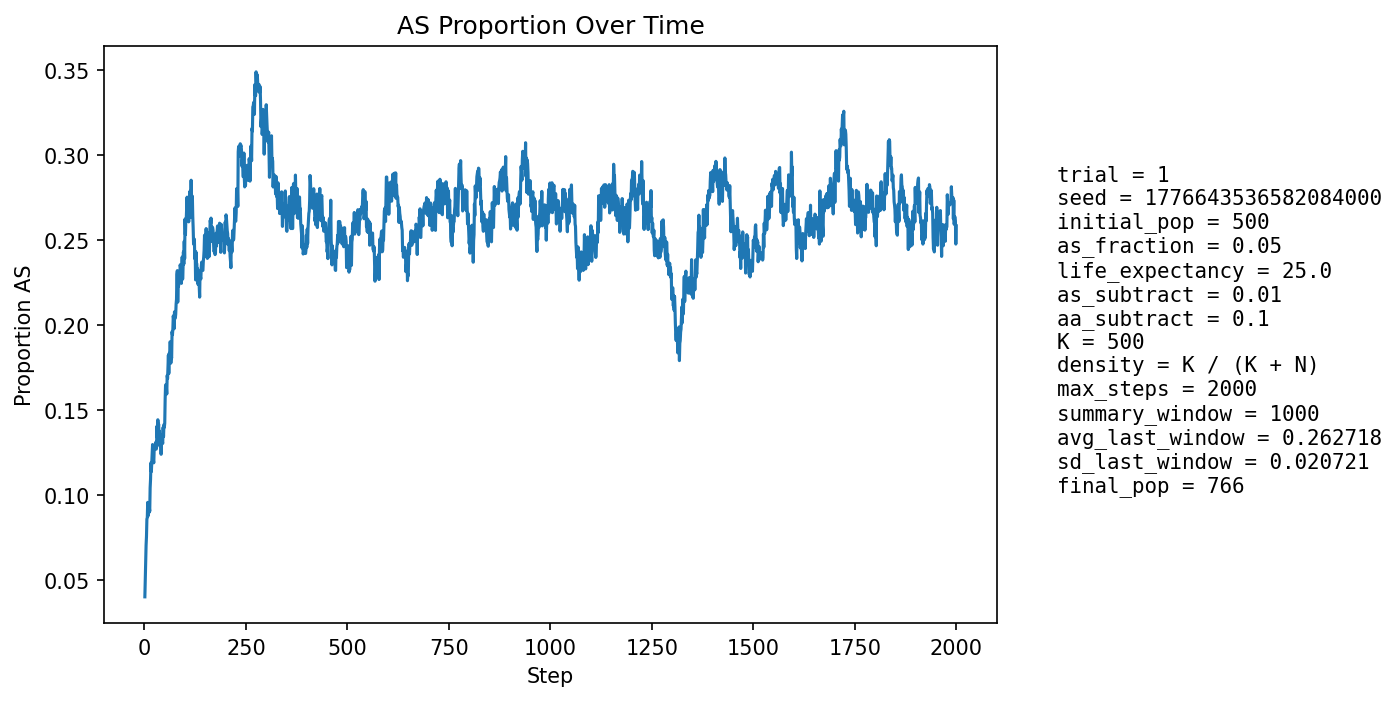

Data behind this chart, as committed beside it:
step, population_size, births, newborn_AA, newborn_AS, newborn_SS, prop_newborn_AA, prop_newborn_AS, prop_newborn_SS, prop_repro_AA, prop_repro_AS, prop_AS_population
1, 525, 126, 125, 1, 0, 0.9921, 0.007937, 0.0, 0.9641, 0.03586, 0.04
2, 535, 124, 117, 7, 0, 0.9435, 0.05645, 0.0, 0.9567, 0.04331, 0.05047
3, 545, 123, 115, 8, 0, 0.935, 0.06504, 0.0, 0.9528, 0.04724, 0.05872
4, 555, 122, 112, 10, 0, 0.918, 0.08197, 0.0, 0.9336, 0.06641, 0.07027
5, 569, 126, 117, 9, 0, 0.9286, 0.07143, 0.0, 0.9358, 0.06415, 0.07557
6, 583, 128, 116, 12, 0, 0.9062, 0.09375, 0.0, 0.9304, 0.0696, 0.08576
7, 600, 130, 122, 8, 0, 0.9385, 0.06154, 0.0, 0.922, 0.07801, 0.08667
8, 617, 133, 121, 12, 0, 0.9098, 0.09023, 0.0, 0.9113, 0.08874, 0.09562
9, 628, 136, 129, 6, 1, 0.9485, 0.04412, 0.007353, 0.9046, 0.09539, 0.08758
10, 639, 138, 127, 11, 0, 0.9203, 0.07971, 0.0, 0.9035, 0.09646, 0.09233
11, 648, 140, 130, 10, 0, 0.9286, 0.07143, 0.0, 0.9, 0.1, 0.08951
12, 658, 142, 130, 11, 1, 0.9155, 0.07746, 0.007042, 0.9015, 0.09846, 0.09271
13, 664, 142, 131, 10, 1, 0.9225, 0.07042, 0.007042, 0.9024, 0.09756, 0.09036
14, 672, 142, 124, 18, 0, 0.8732, 0.1268, 0.0, 0.903, 0.09697, 0.1042
15, 678, 143, 126, 17, 0, 0.8811, 0.1189, 0.0, 0.9015, 0.09851, 0.1091
16, 681, 144, 123, 21, 0, 0.8542, 0.1458, 0.0, 0.9, 0.1, 0.1189
17, 686, 144, 130, 13, 1, 0.9028, 0.09028, 0.006944, 0.9003, 0.09971, 0.1137
18, 689, 145, 126, 17, 2, 0.869, 0.1172, 0.01379, 0.8921, 0.1079, 0.119
19, 691, 145, 126, 19, 0, 0.869, 0.131, 0.0, 0.8841, 0.1159, 0.123
20, 694, 145, 124, 21, 0, 0.8552, 0.1448, 0.0, 0.8754, 0.1246, 0.1297
21, 697, 145, 131, 13, 1, 0.9034, 0.08966, 0.006897, 0.8786, 0.1214, 0.1234
22, 698, 146, 131, 14, 1, 0.8973, 0.09589, 0.006849, 0.8739, 0.1261, 0.1203
23, 698, 146, 130, 16, 0, 0.8904, 0.1096, 0.0, 0.8714, 0.1286, 0.1189
24, 699, 146, 124, 22, 0, 0.8493, 0.1507, 0.0, 0.8682, 0.1318, 0.1273
25, 702, 145, 128, 17, 0, 0.8828, 0.1172, 0.0, 0.8732, 0.1268, 0.1268
26, 703, 145, 127, 18, 0, 0.8759, 0.1241, 0.0, 0.8739, 0.1261, 0.128
27, 701, 146, 125, 20, 1, 0.8562, 0.137, 0.006849, 0.8775, 0.1225, 0.1298
28, 702, 147, 128, 19, 0, 0.8707, 0.1293, 0.0, 0.8722, 0.1278, 0.1311
29, 701, 146, 130, 15, 1, 0.8904, 0.1027, 0.006849, 0.8693, 0.1307, 0.127
30, 703, 146, 127, 19, 0, 0.8699, 0.1301, 0.0, 0.8689, 0.1311, 0.1309
31, 704, 146, 121, 24, 1, 0.8288, 0.1644, 0.006849, 0.8661, 0.1339, 0.1406
32, 704, 147, 131, 15, 1, 0.8912, 0.102, 0.006803, 0.8616, 0.1384, 0.1335
33, 707, 147, 123, 24, 0, 0.8367, 0.1633, 0.0, 0.864, 0.136, 0.1443
34, 708, 147, 128, 19, 0, 0.8707, 0.1293, 0.0, 0.8616, 0.1384, 0.1398
35, 706, 146, 125, 19, 2, 0.8562, 0.1301, 0.0137, 0.8555, 0.1445, 0.1416
36, 705, 146, 132, 14, 0, 0.9041, 0.09589, 0.0, 0.8608, 0.1392, 0.1333
37, 705, 146, 127, 19, 0, 0.8699, 0.1301, 0.0, 0.8527, 0.1473, 0.1376
38, 707, 148, 135, 13, 0, 0.9122, 0.08784, 0.0, 0.8511, 0.1489, 0.1287
39, 707, 147, 126, 21, 0, 0.8571, 0.1429, 0.0, 0.8511, 0.1489, 0.1358
40, 708, 147, 127, 18, 2, 0.8639, 0.1224, 0.01361, 0.8567, 0.1433, 0.1356
41, 710, 148, 137, 11, 0, 0.9257, 0.07432, 0.0, 0.8515, 0.1485, 0.1239
42, 711, 148, 125, 23, 0, 0.8446, 0.1554, 0.0, 0.8627, 0.1373, 0.135
43, 710, 147, 127, 20, 0, 0.8639, 0.1361, 0.0, 0.8627, 0.1373, 0.1338
44, 707, 146, 127, 17, 2, 0.8699, 0.1164, 0.0137, 0.8644, 0.1356, 0.1315
45, 706, 147, 128, 18, 1, 0.8707, 0.1224, 0.006803, 0.8785, 0.1215, 0.1303
46, 708, 147, 123, 24, 0, 0.8367, 0.1633, 0.0, 0.8704, 0.1296, 0.1398
47, 707, 147, 129, 18, 0, 0.8776, 0.1224, 0.0, 0.8652, 0.1348, 0.1344
48, 707, 147, 123, 22, 2, 0.8367, 0.1497, 0.01361, 0.8672, 0.1328, 0.1414
49, 708, 147, 128, 19, 0, 0.8707, 0.1293, 0.0, 0.8652, 0.1348, 0.1398
50, 710, 147, 127, 20, 0, 0.8639, 0.1361, 0.0, 0.8559, 0.1441, 0.1423
51, 709, 147, 117, 30, 0, 0.7959, 0.2041, 0.0, 0.8563, 0.1437, 0.1566
52, 710, 147, 117, 30, 0, 0.7959, 0.2041, 0.0, 0.8511, 0.1489, 0.1648
53, 708, 146, 122, 22, 2, 0.8356, 0.1507, 0.0137, 0.8503, 0.1497, 0.1624
54, 710, 147, 124, 22, 1, 0.8435, 0.1497, 0.006803, 0.8531, 0.1469, 0.1634
55, 715, 148, 130, 18, 0, 0.8784, 0.1216, 0.0, 0.8375, 0.1625, 0.1594
56, 716, 149, 121, 28, 0, 0.8121, 0.1879, 0.0, 0.8227, 0.1773, 0.1704
57, 718, 148, 125, 22, 1, 0.8446, 0.1486, 0.006757, 0.8199, 0.1801, 0.1685
58, 720, 149, 120, 27, 2, 0.8054, 0.1812, 0.01342, 0.8204, 0.1796, 0.1764
59, 724, 150, 120, 29, 1, 0.8, 0.1933, 0.006667, 0.8247, 0.1753, 0.1823
60, 723, 150, 129, 18, 3, 0.86, 0.12, 0.02, 0.8174, 0.1826, 0.1715
... 1,940 more rows
